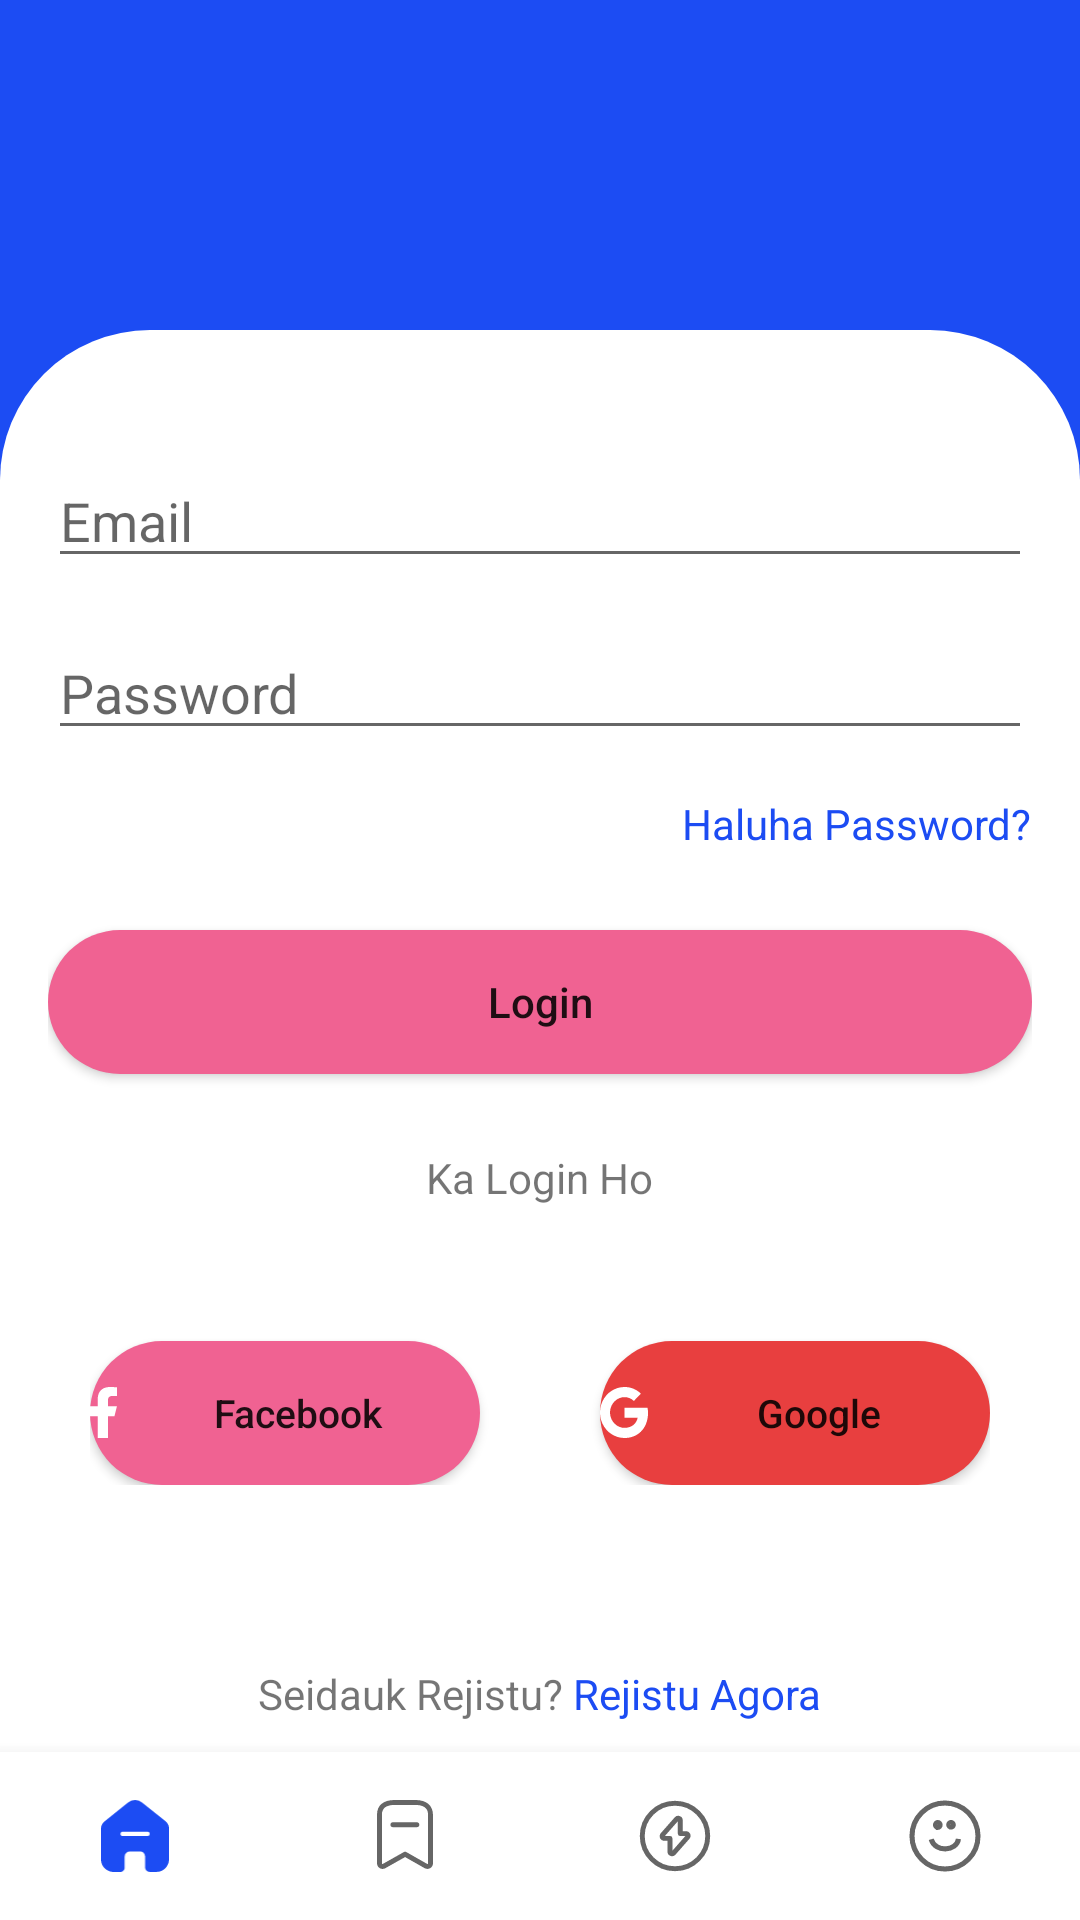

Produce the Android XML layout that renders to this screen, including the resource entries it uses.
<!-- AndroidManifest.xml: application theme Theme.Bottom -->
<!-- res/layout/activity_login.xml -->
<androidx.coordinatorlayout.widget.CoordinatorLayout
    xmlns:android="http://schemas.android.com/apk/res/android"
    xmlns:app="http://schemas.android.com/apk/res-auto"
    android:background="#1C4CF3"
    android:layout_width="match_parent"
    android:layout_height="match_parent">

    <RelativeLayout
        android:layout_width="match_parent"
        android:layout_height="wrap_content">

        <ImageView
            android:layout_width="match_parent"
            android:layout_alignParentBottom="true"
            android:layout_height="530dp"
            android:scaleType="fitXY"
            android:src="@drawable/rounded_cardview" />

        <RelativeLayout
            android:layout_width="match_parent"
            android:layout_height="wrap_content"
            android:layout_alignParentBottom="true"
            android:padding="16dp">

            <EditText
                android:id="@+id/txtUsername"
                android:layout_width="match_parent"
                android:layout_height="wrap_content"
                android:layout_centerHorizontal="true"
                android:hint="Email" />

            <EditText
                android:id="@+id/txtPassword"
                android:inputType="textPassword"
                android:layout_width="match_parent"
                android:layout_height="wrap_content"
                android:layout_below="@id/txtUsername"
                android:layout_centerHorizontal="true"
                android:layout_marginTop="16dp"
                android:hint="Password" />

            <TextView
                android:id="@+id/txtFpassword"
                android:layout_width="wrap_content"
                android:layout_height="wrap_content"
                android:layout_below="@id/txtPassword"
                android:layout_alignParentRight="true"
                android:layout_marginTop="15dp"
                android:text="Haluha Password?"
                android:textColor="@color/black" />

            <Button
                android:id="@+id/btnLogin"
                android:layout_width="match_parent"
                android:layout_height="wrap_content"
                android:layout_below="@id/txtPassword"
                android:layout_marginTop="60dp"
                android:background="@drawable/button_background"
                android:text="Login"
                android:textAllCaps="false" />

            <TextView
                android:id="@+id/txtLogin"
                android:layout_width="wrap_content"
                android:layout_height="wrap_content"
                android:layout_below="@+id/btnLogin"
                android:layout_centerHorizontal="true"
                android:drawableLeft="@drawable/ic_rule_left"
                android:drawableRight="@drawable/ic_rule_right"
                android:layout_marginTop="25dp"
                android:text="Ka Login Ho" />

            <LinearLayout
                android:id="@+id/btnSocial"
                android:layout_width="wrap_content"
                android:layout_height="wrap_content"
                android:layout_below="@id/txtLogin"
                android:layout_centerHorizontal="true"
                android:layout_marginTop="25dp">

                <Button
                    android:id="@+id/btnFacebook"
                    android:layout_width="130dp"
                    android:layout_height="wrap_content"
                    android:layout_below="@id/txtLogin"
                    android:layout_marginTop="20dp"
                    android:layout_marginRight="20dp"
                    android:background="@drawable/button_background"
                    android:drawableLeft="@drawable/ic_facebook"
                    android:text="Facebook"
                    android:textAllCaps="false"
                    android:textSize="13sp" />

                <Button
                    android:id="@+id/btnGoogle"
                    android:layout_width="130dp"
                    android:layout_height="wrap_content"
                    android:layout_below="@id/txtLogin"
                    android:layout_marginLeft="20dp"
                    android:layout_marginTop="20dp"
                    android:layout_toRightOf="@id/btnFacebook"
                    android:background="@drawable/button_background"
                    android:drawableLeft="@drawable/ic_google"
                    android:text="Google"
                    android:textAllCaps="false"
                    android:textSize="13sp"
                    app:backgroundTint="#E83F3F" />

            </LinearLayout>

            <LinearLayout
                android:layout_width="wrap_content"
                android:layout_height="wrap_content"
                android:layout_below="@id/btnSocial"
                android:layout_centerHorizontal="true"
                android:layout_marginTop="30dp">

                <TextView
                    android:id="@+id/txtRj"
                    android:layout_width="wrap_content"
                    android:layout_height="wrap_content"
                    android:layout_below="@id/btnSocial"
                    android:layout_centerHorizontal="true"
                    android:layout_marginTop="30dp"
                    android:text="Seidauk Rejistu?" />

                <TextView
                    android:id="@+id/txtRejistu"
                    android:layout_width="wrap_content"
                    android:layout_height="wrap_content"
                    android:layout_below="@id/btnSocial"
                    android:layout_marginTop="30dp"
                    android:layout_marginBottom="50dp"
                    android:layout_toRightOf="@id/txtRejistu"
                    android:text=" Rejistu Agora"
                    android:textColor="@color/black" />


            </LinearLayout>

        </RelativeLayout>

    </RelativeLayout>

       
       <com.google.android.material.bottomnavigation.BottomNavigationView
           android:id="@+id/bottom_nav_view"
           android:layout_width="match_parent"
           android:layout_height="wrap_content"
           android:layout_margin="0dp"
           android:elevation="30dp"
           android:layout_gravity="bottom"
           app:labelVisibilityMode="unlabeled"
           app:layout_behavior="com.google.android.material.behavior.HideBottomViewOnScrollBehavior"
           app:menu="@menu/bottom_navigation_menu" />

</androidx.coordinatorlayout.widget.CoordinatorLayout>
<!-- resources referenced by this layout -->
<resources>
  <color name="black">#1C4CF3</color>
  <!-- drawable button_background (drawable-v24) -->
  <?xml version="1.0" encoding="utf-8"?>
  <selector xmlns:android="http://schemas.android.com/apk/res/android">
      <item android:state_pressed="true">
          <shape>
              <solid android:color="#FF4081" /> 
              <corners android:radius="100dp" /> 
          </shape>
      </item>
      <item>
          <shape>
              <solid android:color="#F06292" /> 
              <corners android:radius="100dp" /> 
          </shape>
      </item>
  </selector>
  <!-- drawable ic_facebook (drawable-v24) -->
  <vector xmlns:android="http://schemas.android.com/apk/res/android"
      android:width="9dp"
      android:height="17dp"
      android:viewportWidth="9"
      android:viewportHeight="17">
    <path
        android:pathData="M6,9.775H8.143L9,6.375H6V4.675C6,3.8 6,2.975 7.714,2.975H9V0.119C8.721,0.082 7.665,0 6.551,0C4.224,0 2.571,1.408 2.571,3.995V6.375H0V9.775H2.571V17H6V9.775Z"
        android:fillColor="#ffffff"/>
  </vector>
  <!-- drawable ic_google (drawable-v24) -->
  <vector xmlns:android="http://schemas.android.com/apk/res/android"
      android:width="16dp"
      android:height="17dp"
      android:viewportWidth="16"
      android:viewportHeight="17">
    <path
        android:pathData="M0.868,4.683C2.211,1.905 4.972,0 8.163,0C10.364,0 12.211,0.842 13.625,2.214L11.284,4.652C10.438,3.81 9.362,3.381 8.163,3.381C6.037,3.381 4.237,4.876 3.596,6.885C3.432,7.395 3.339,7.94 3.339,8.5C3.339,9.06 3.432,9.605 3.596,10.115C4.237,12.124 6.037,13.619 8.163,13.619C9.262,13.619 10.197,13.318 10.928,12.808C11.792,12.205 12.367,11.305 12.557,10.243H8.163V6.955H15.851C15.948,7.511 16,8.09 16,8.693C16,11.282 15.109,13.461 13.566,14.941C12.215,16.239 10.367,17 8.163,17C4.972,17 2.211,15.095 0.868,12.317C0.315,11.17 0,9.872 0,8.5C0,7.128 0.315,5.83 0.868,4.683Z"
        android:fillColor="#ffffff"/>
  </vector>
  <!-- drawable rounded_cardview (drawable-v24) -->
  <?xml version="1.0" encoding="utf-8"?>
  <shape xmlns:android="http://schemas.android.com/apk/res/android">
      <solid android:color="@color/white"/>
      <corners
          android:topLeftRadius="50dp"
          android:topRightRadius="50dp" />
  </shape>
  <style name="Theme.Bottom" parent="Theme.MaterialComponents.DayNight.DarkActionBar">
          
          <item name="colorPrimary">@color/purple_500</item>
          <item name="colorPrimaryVariant">@color/purple_700</item>
          <item name="colorOnPrimary">@color/white</item>
          
          <item name="colorSecondary">@color/teal_200</item>
          <item name="colorSecondaryVariant">@color/teal_700</item>
          <item name="colorOnSecondary">@color/black</item>
          
          <item name="android:statusBarColor">?attr/colorPrimaryVariant</item>
          
      </style>
  <color name="white">#FFFFFFFF</color>
  <color name="purple_500">#1C4CF3</color>
  <color name="purple_700">#1C4CF3</color>
  <color name="teal_200">#FF03DAC5</color>
  <color name="teal_700">#FF018786</color>
</resources>
